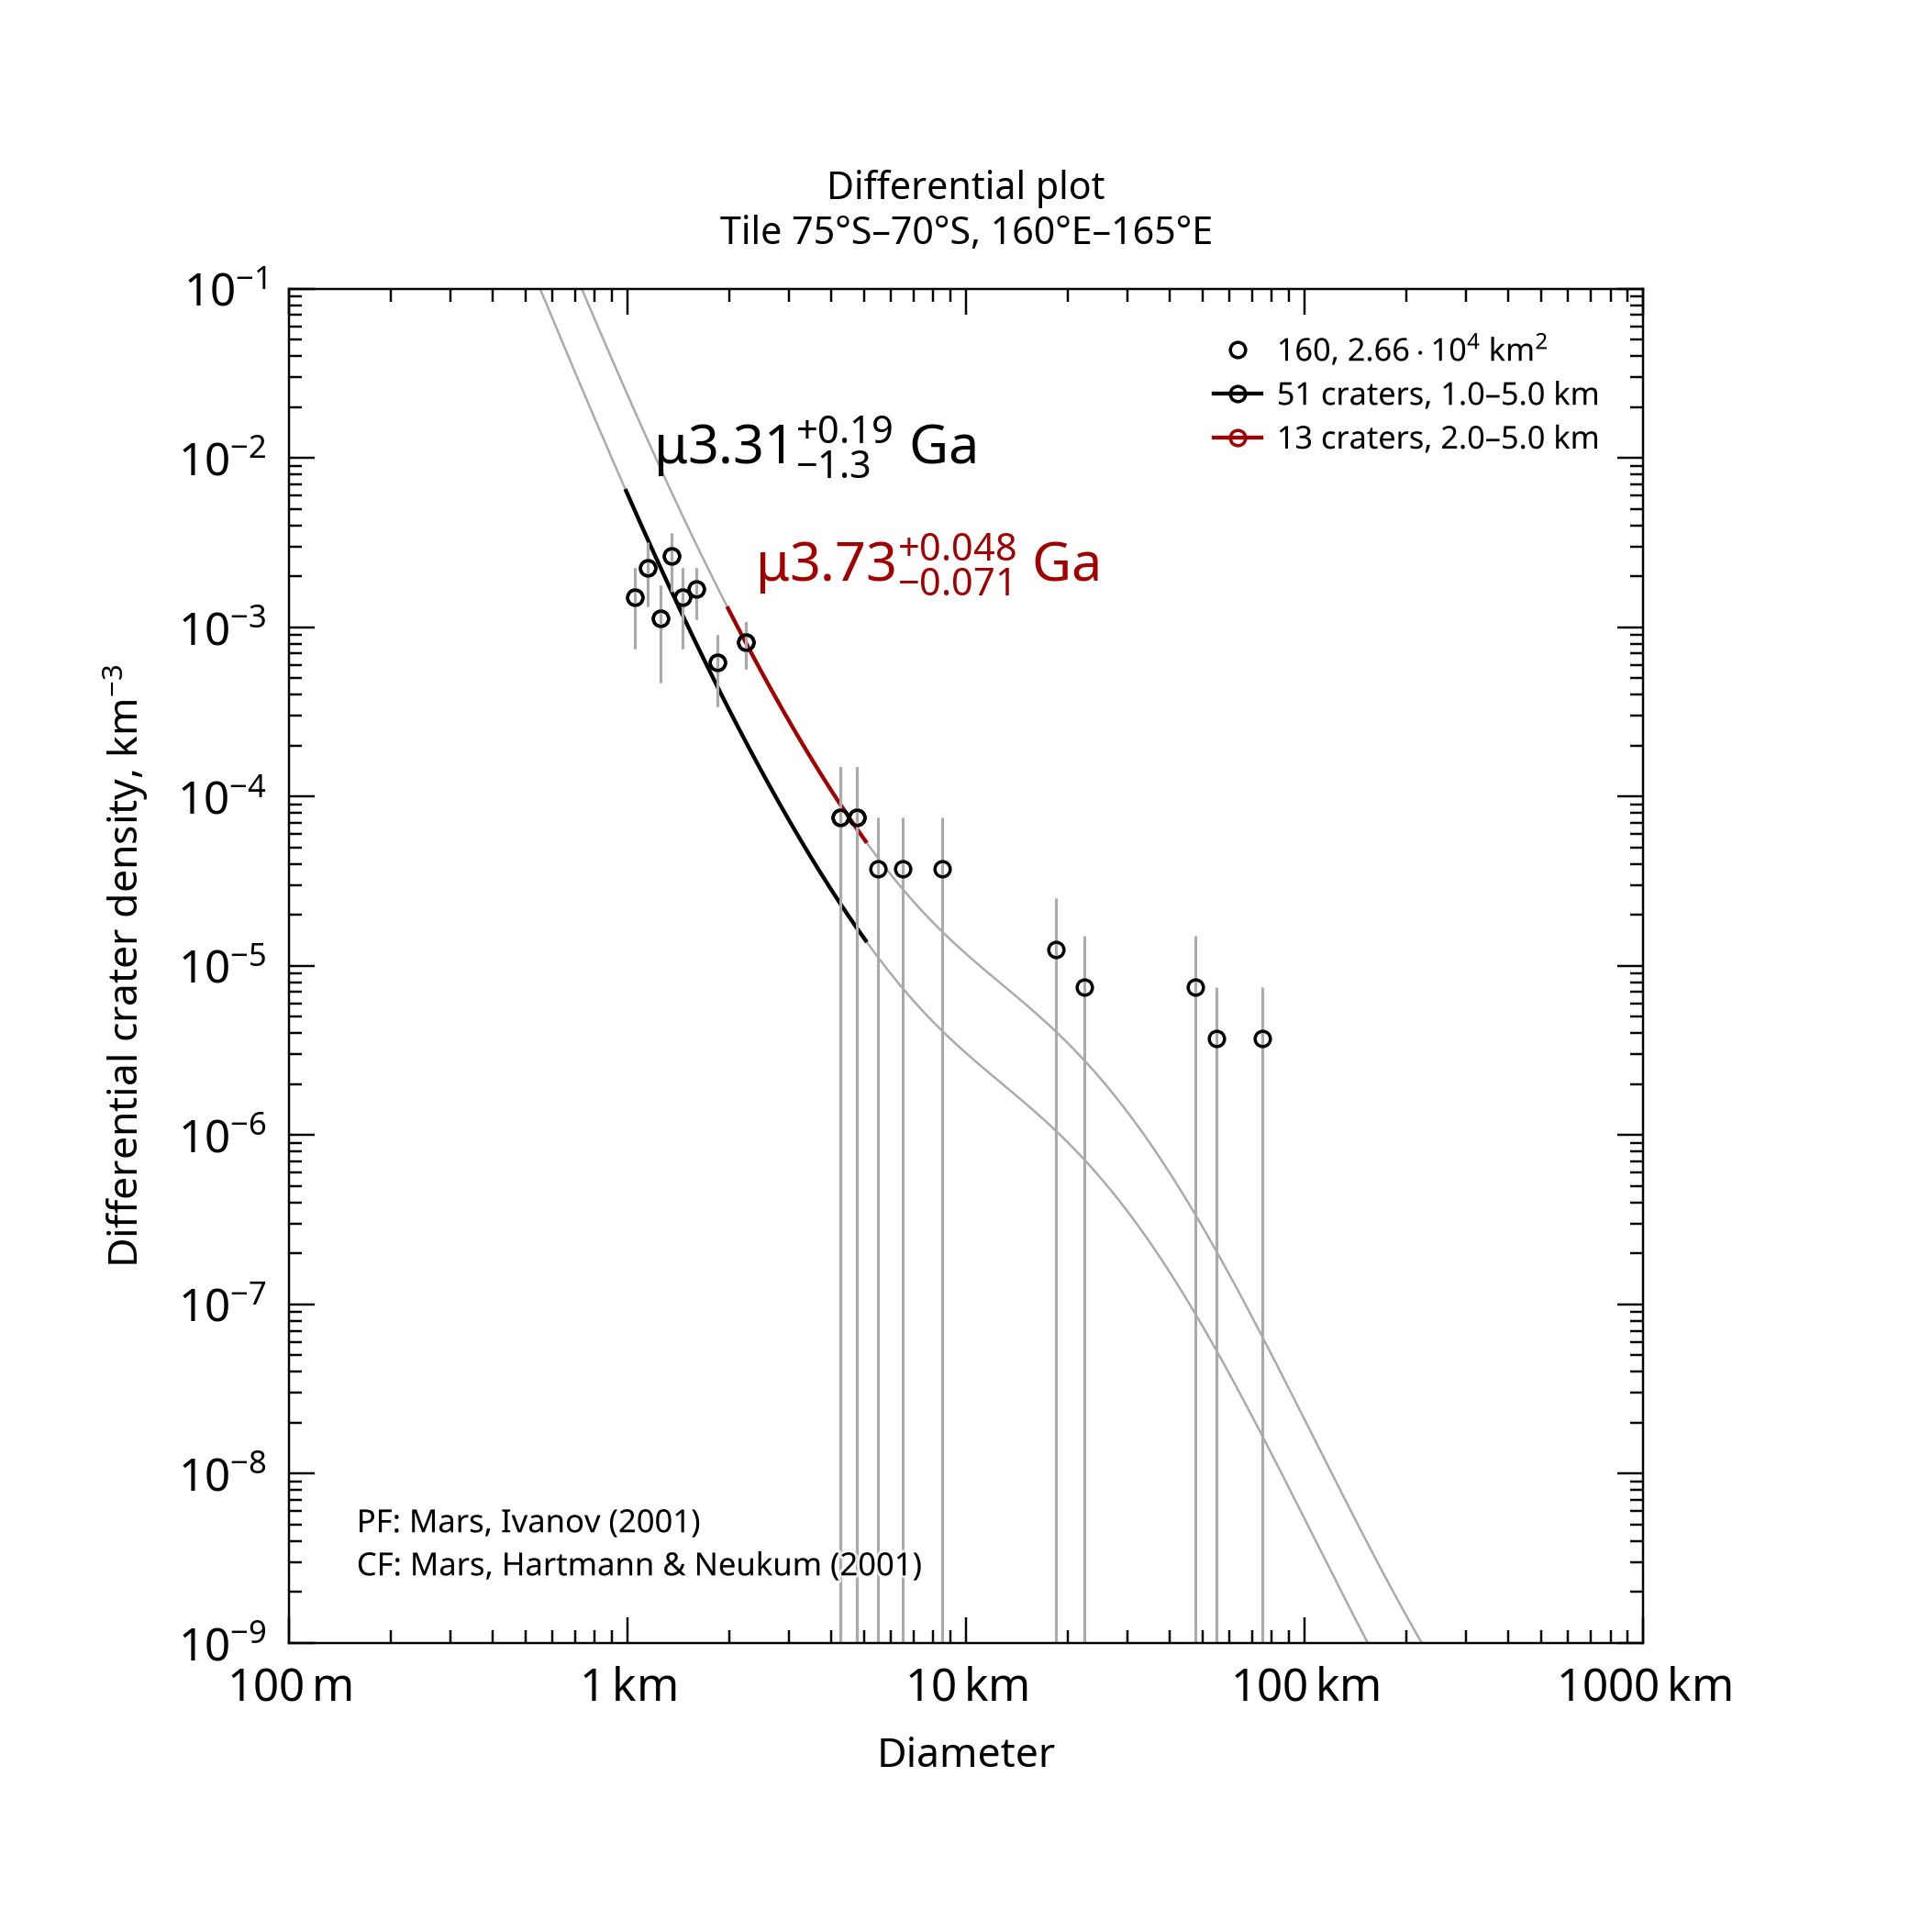

Values plotted in this chart, from the file beside it:
, , , , , , , , , , , , , , , , , , , , Formatted values [paste MathML into Word…
, , , , , , , , , , , , , , , , , , , , , MathML, , Latex
Name, Area, Binning, d_min, d_max, Method, Resurf, N, N_event, Age, Age-, Age+, a0, a0-, a0+, N(1), N(1)-, N(1)+, Source, , Range, Age, N(1), Age
160, 26631, pseudo-log, 1, 5, d-fit, 0, 51.0, 51, 3.31, 1.99, 3.51, -2.719, -3.013, -2.545, 1.91e-03, 9.72e-04, 2.85e-03, tiles_scc/tile_lat-75_lon+160.scc, , 1.0–5.0 km, <math xmlns="http://www.w3.org/1998/Math…, <math xmlns="http://www.w3.org/1998/Math…, $\mu3.31^{+0.19}_{-1.3}$ Ga
160, 26631, pseudo-log, 2, 5, d-fit, 0, 13.0, 13, 3.73, 3.66, 3.78, -2.132, -2.286, -2.019, 7.37e-03, 5.18e-03, 9.57e-03, tiles_scc/tile_lat-75_lon+160.scc, , 2.0–5.0 km, <math xmlns="http://www.w3.org/1998/Math…, <math xmlns="http://www.w3.org/1998/Math…, $\mu3.73^{+0.048}_{-0.071}$ Ga
